Photos from the image-classification dataset "GCD" in the GitHub repository stefan-alex02/UBB-Y3-AI-Research. Its 7 classes are: cumulus, altocumulus, cirrus, clear sky, stratocumulus, cumulonimbus, mixed clouds.

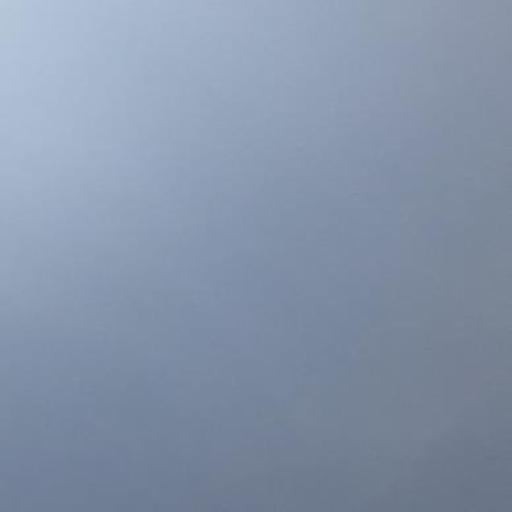
Label: stratocumulus

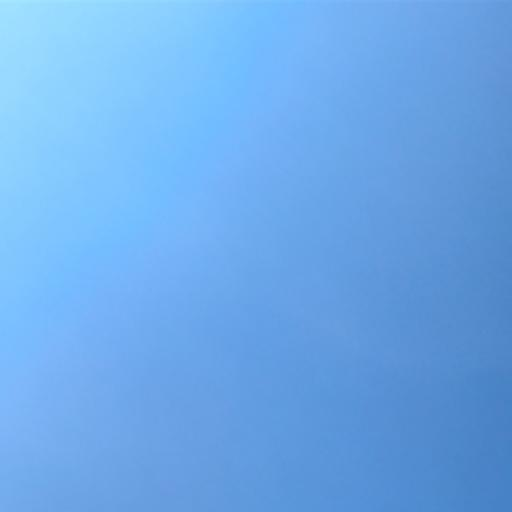
Label: clear sky

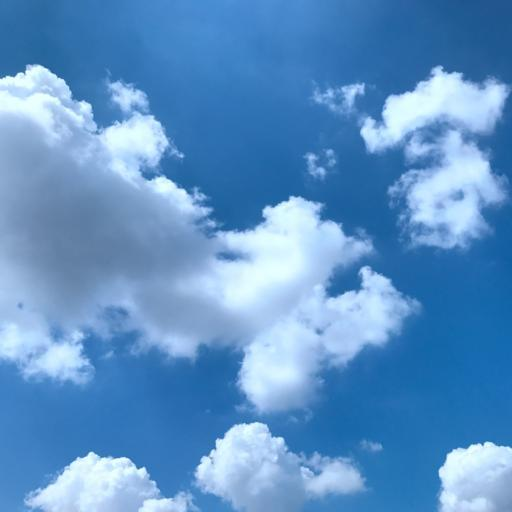
Label: cumulus

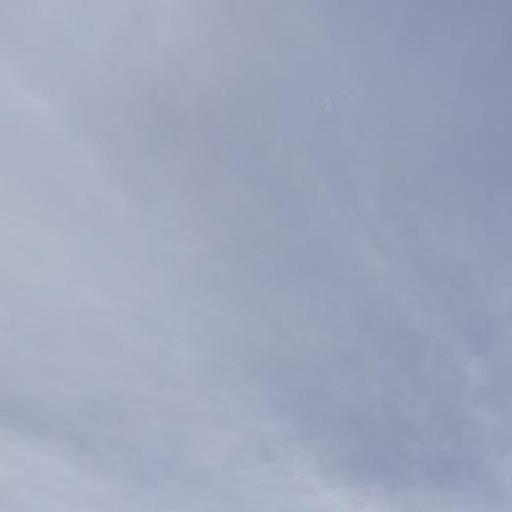
Label: cirrus

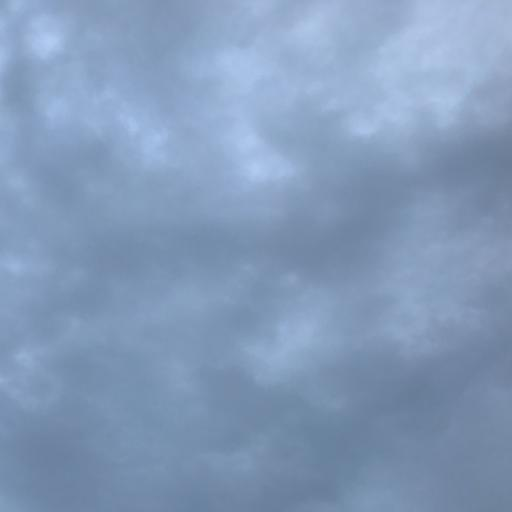
Label: cumulonimbus

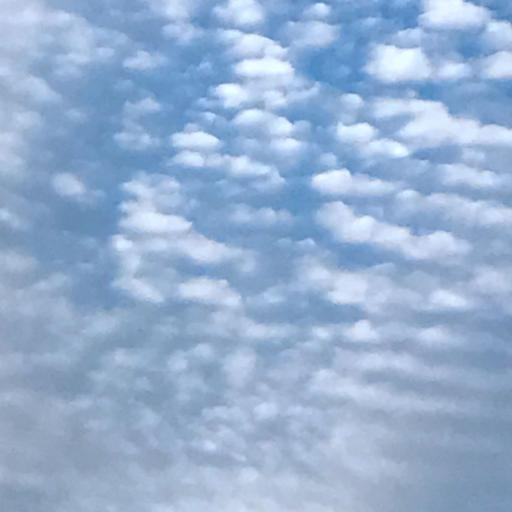
Label: altocumulus
